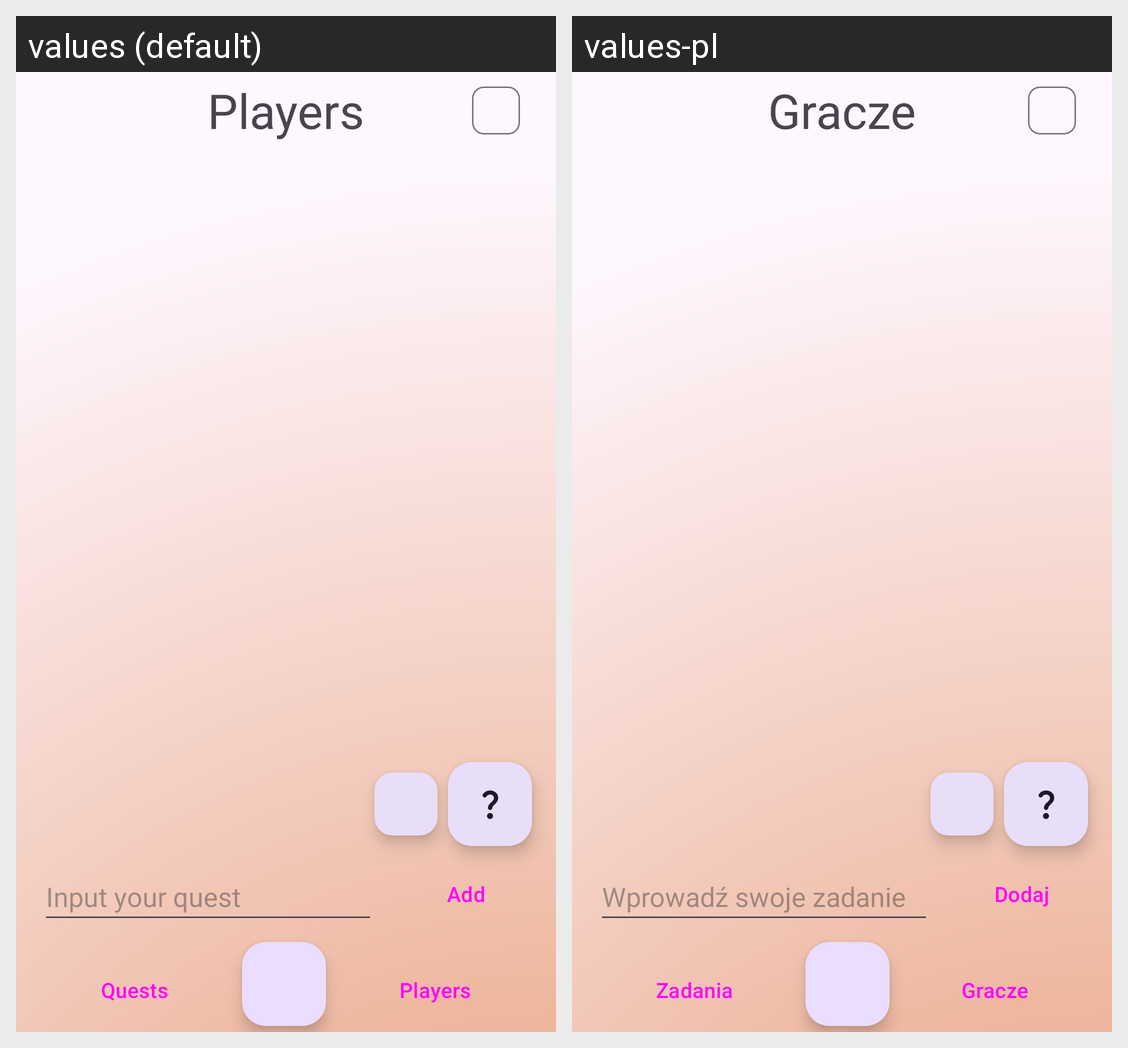

This grid shows one Android layout under two languages. Give, for every string resource on the screen, its name, the default text and each shown locale's text.
Android screen res/layout/activity_players.xml rendered under 2 locales, left to right: values (default), values-pl. Device: Nexus 5 (rendered at 1080×1920; each locale shown at half size, 540×960, under a caption strip naming it); theme Theme.PartyGames.
Strings drawn on this screen, with the default value and each locale's value (text and hints the layout hard-codes, and strings that could not be matched under every locale, appear in the picture but are not listed):

quests
  values: Quests
  values-pl: Zadania

players
  values: Players
  values-pl: Gracze

input_your_quest
  values: Input your quest
  values-pl: Wprowadź swoje zadanie

add
  values: Add
  values-pl: Dodaj
